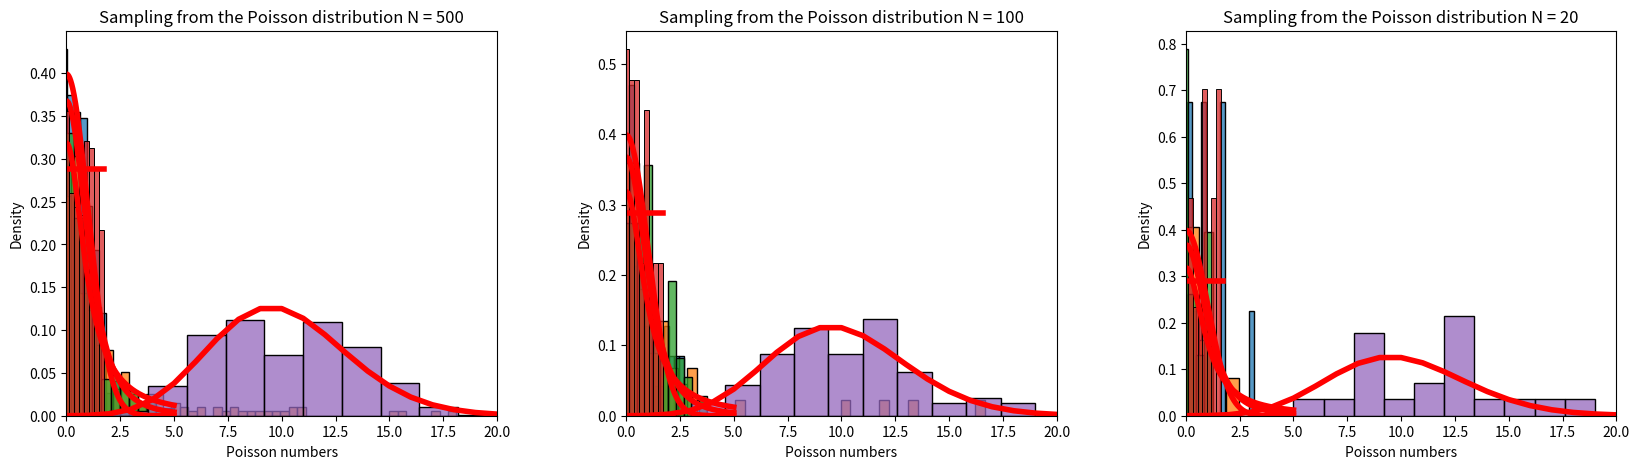

The script that saved this image:
import scipy.stats as sps
import numpy as np

import matplotlib.pyplot as plt
import matplotlib as mpl
import seaborn as sns

plt.rcParams ['figure.figsize'] = [20, 5]

def bins_calculation(sample, border):
    return (int((max(sample) - min(sample) / border)) + 1) * 5

def compare_with_continuous_dist(distribution, distribution_text, bins_calculation, border):
    plt.subplots_adjust(wspace=0.3, hspace=0.4)
    for i, N in enumerate({20, 100, 500}):
        plt.subplot(1, 3, i + 1)
        sample = distribution.rvs(size=N)
        grid = np.linspace(-border, border, 1000)
        sns.histplot(data=sample, bins= bins_calculation(sample, border), stat='density')
        sns.lineplot(x=grid, y = distribution.pdf(grid), linewidth = 4, color="red")
        plt.title(f"Sampling from the {distribution_text} distribution N = {N}")
        plt.xlabel(f"{distribution_text} numbers")
        plt.xlim(-border, border)
    plt.savefig(f"{distribution_text}_distribution")

compare_with_continuous_dist(sps.norm, "Normal", bins_calculation, 5)

compare_with_continuous_dist(sps.cauchy, "Cauchy", bins_calculation, 5)

compare_with_continuous_dist(sps.t(3), "Student's", bins_calculation, 5)

compare_with_continuous_dist(sps.uniform(loc=-3**0.5, scale = 2 * 3**0.5), "Uniform", bins_calculation, 3**0.5)

def compare_with_discrete_dist(distribution, distribution_text, bins_calculation, border):
    plt.subplots_adjust(wspace=0.3, hspace=0.4)
    for i, N in enumerate({20, 100, 500}):
        plt.subplot(1, 3, i + 1)
        sample = distribution.rvs(size=N)
        grid = range(0, border + 1)
        sns.histplot(data=sample, bins=10, stat='density')
        sns.lineplot(x=grid, y = distribution.pmf(grid), linewidth = 4, color="red")
        plt.title(f"Sampling from the {distribution_text} distribution N = {N}")
        plt.xlabel(f"{distribution_text} numbers")
        plt.xlim(0, border)
    plt.savefig(f"{distribution_text} distribution")

compare_with_discrete_dist(sps.poisson(10), "Poisson", bins_calculation, 20)